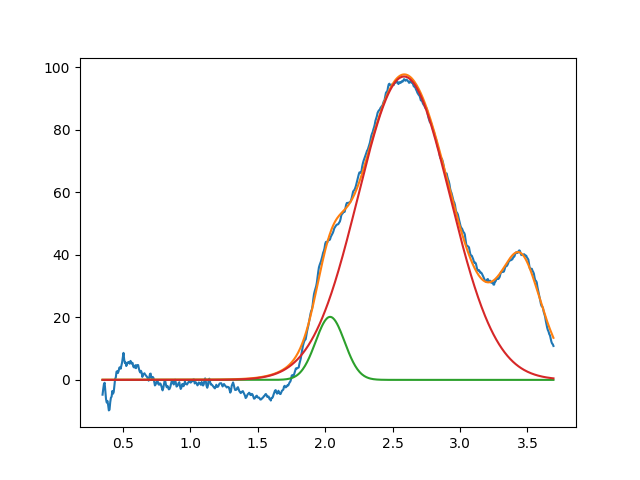

Data behind this chart, as committed beside it:
2.036778379646469794e+00, 2.016335368423803587e+01, 2.527207152687352409e-01, 9.999999999999998890e-01
2.585163338697109570e+00, 9.709200717403328440e+01, 8.013919448307322835e-01, 9.999999999999998890e-01
3.450152604180780624e+00, 3.678505884418276395e+01, 3.844558340086518533e-01, 6.078633675773864598e-01
